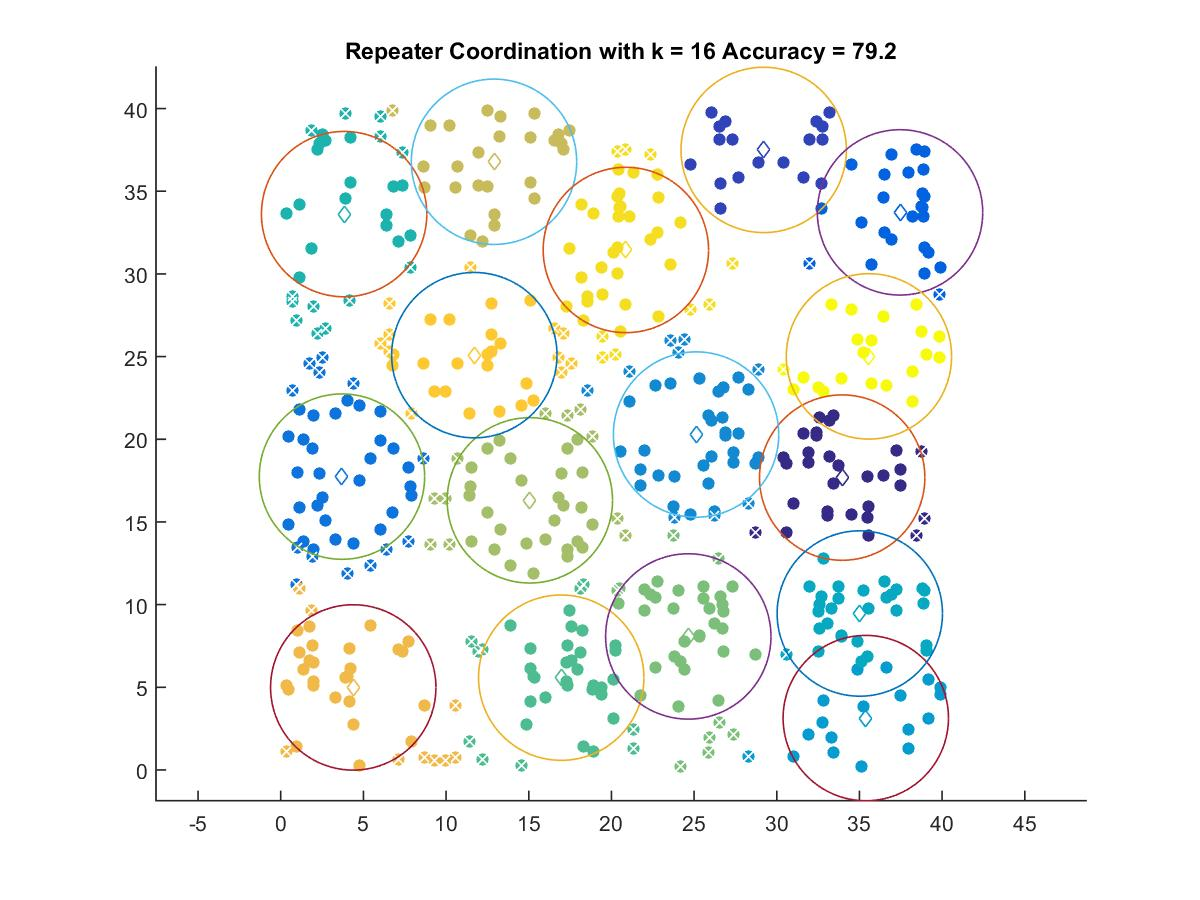

The file beside this chart, header and first rows:
33.957, 17.681
29.21, 37.5
37.46, 33.72
3.703, 17.74
25.12, 20.29
35.38, 3.136
35.02, 9.46
3.833, 33.62
16.96, 5.58
24.65, 8.074
15.07, 16.3
12.9, 36.78
4.386, 4.99
11.71, 25.09
20.87, 31.45
35.58, 25.01
